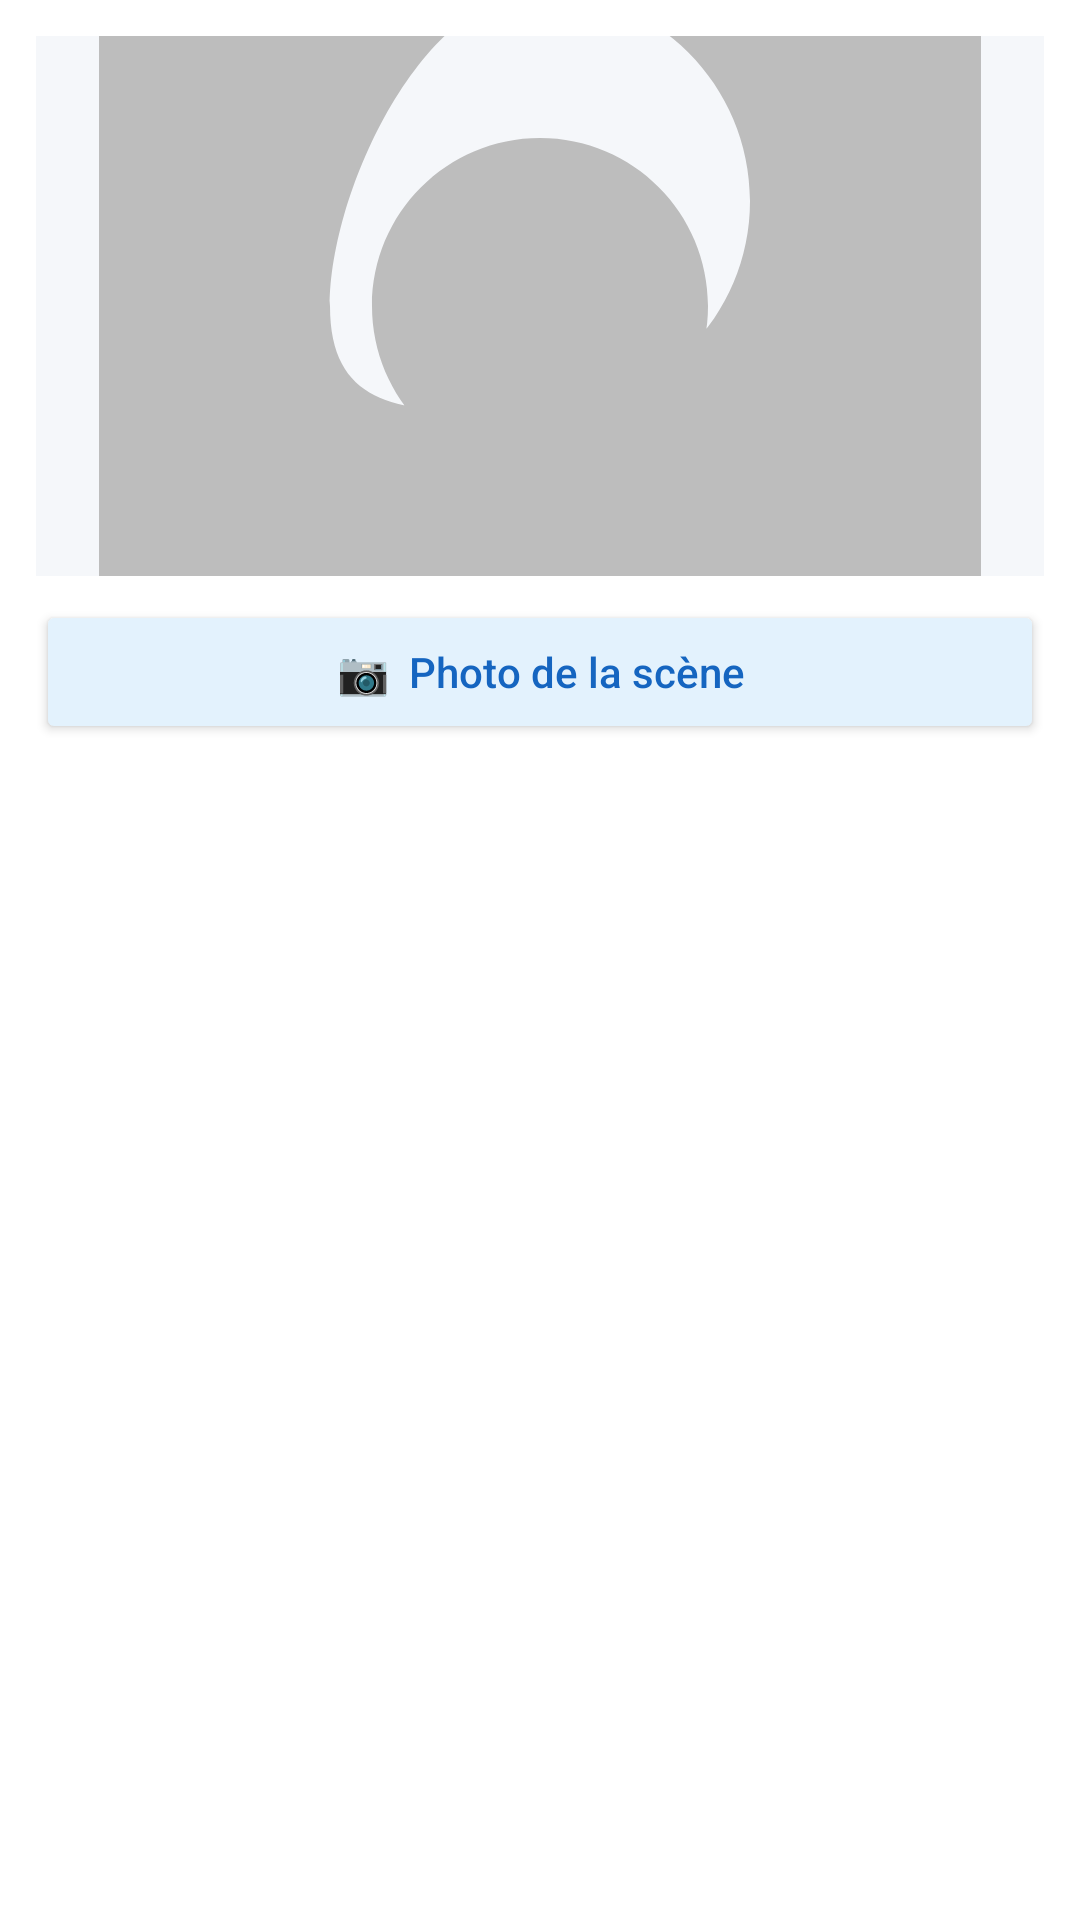

Produce the Android XML layout that renders to this screen, including the resource entries it uses.
<!-- AndroidManifest.xml: application theme Theme.TD2EX2 -->
<!-- res/layout/fragment_camera.xml -->
<?xml version="1.0" encoding="utf-8"?>
<LinearLayout xmlns:android="http://schemas.android.com/apk/res/android"
    android:layout_width="match_parent"
    android:layout_height="260dp"
    android:orientation="vertical"
    android:padding="12dp"
    android:background="@color/surface">

    <ImageView
        android:id="@+id/pictureView"
        android:layout_width="match_parent"
        android:layout_height="180dp"
        android:scaleType="centerCrop"
        android:src="@drawable/ic_camera_placeholder"
        android:background="@color/background"
        android:contentDescription="Aperçu photo accident" />

    <Button
        android:id="@+id/takePictureButton"
        android:layout_width="match_parent"
        android:layout_height="48dp"
        android:layout_marginTop="8dp"
        android:text="📷  Photo de la scène"
        android:textAllCaps="false"
        android:textColor="@color/primary"
        android:backgroundTint="@color/primary_light" />

</LinearLayout>
<!-- resources referenced by this layout -->
<resources>
  <color name="background">#F5F7FA</color>
  <color name="primary">#1565C0</color>
  <color name="primary_light">#E3F2FD</color>
  <color name="surface">#FFFFFF</color>
  <!-- drawable ic_camera_placeholder (drawable) -->
  <?xml version="1.0" encoding="utf-8"?>
  <vector xmlns:android="http://schemas.android.com/apk/res/android"
      android:width="48dp" android:height="48dp"
      android:viewportWidth="48" android:viewportHeight="48">
      <path android:fillColor="#BDBDBD"
          android:pathData="M24,16c-4.42,0-8,3.58-8,8s3.58,8,8,8,8-3.58,8-8-3.58-8-8-8zm-2-14l-1.83,2H6C4.34,4,3,5.34,3,7v30c0,1.66,1.34,3,3,3h36c1.66,0,3-1.34,3-3V7c0-1.66-1.34-3-3-3H27.83L26,2H22zm2,7c5.52,0,10,4.48,10,10s-4.48,10-10,10S14,29.52,14,24,18.48,9,24,9z"/>
  </vector>
  <style name="Theme.TD2EX2" parent="Base.Theme.TD2EX2" />
  <style name="Base.Theme.TD2EX2" parent="Theme.Material3.DayNight.NoActionBar">
          <item name="android:statusBarColor">@color/primary_dark</item>
          <item name="android:navigationBarColor">@color/surface</item>
          <item name="colorPrimary">@color/primary</item>
          <item name="colorPrimaryVariant">@color/primary_dark</item>
          <item name="colorSecondary">@color/accent</item>
          <item name="android:windowBackground">@color/background</item>
      </style>
  <color name="primary_dark">#0D47A1</color>
  <color name="accent">#FF5722</color>
</resources>
